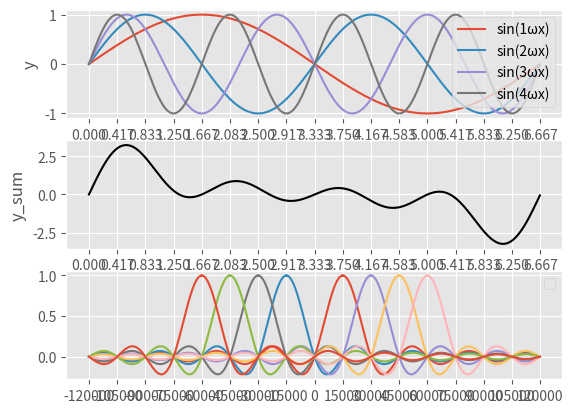

This chart was generated by the following Python code:
# -*- coding: utf-8 -*-
"""
Created on Wed Jun 12 10:04:58 2019

@author: kWX596514
"""

import numpy as np
import matplotlib.pyplot as plt


plt.style.use('ggplot')
fig, ax = plt.subplots(nrows=3, ncols=1)

f = 15*10**3
omega = 2*np.pi*f
tau = 1/f
x_T = np.arange(0, tau, 0.001*tau)
y_T_sum = 0
for i in range(4):
    y_T = np.sin((i+1)*omega*x_T)
    y_T_sum += y_T
    ax[0].plot(x_T, y_T, label=f'sin({i+1}ωx)')

ax[0].legend()
ax[0].set_xlabel('x')
ax[0].set_ylabel('y')
ax[0].set_xticks(np.linspace(0, tau, 17, endpoint=True))

ax[1].set_xlabel('x')
ax[1].set_ylabel('y_sum')
ax[1].set_xticks(np.linspace(0, tau, 17, endpoint=True))
ax[1].plot(x_T, y_T_sum, color='black')

x_F = np.arange(-8*f, 8*f, 0.01*f)
for i in range(4):
    y_F_1 = np.sin(np.pi*tau*(x_F-(i+1)*f))/(np.pi*tau*(x_F-(i+1)*f))
    y_F_2 = np.sin(np.pi*tau*(x_F+(i+1)*f))/(np.pi*tau*(x_F+(i+1)*f))
    ax[2].plot(x_F, y_F_1)
    ax[2].plot(x_F, y_F_2)

ax[2].legend()
ax[2].set_xticks(np.linspace(-8*f, 8*f, 17, endpoint=True))
